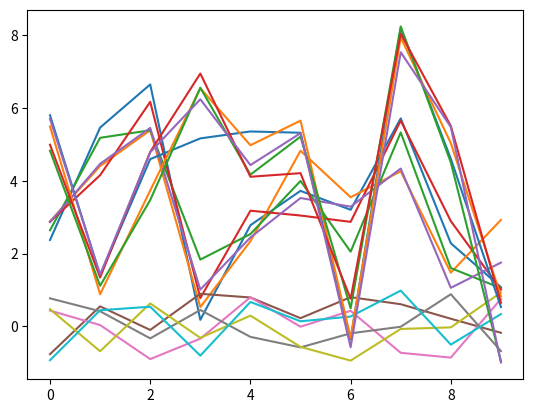

Here is the Python script that generated this plot:
import numpy as np
import matplotlib
matplotlib.use('Agg')

import matplotlib.pyplot as plt

class Sampler(object):
	def __init__(self):
		pass

	def get_sample(self, dimension, batch_size, n_distributions):
		pass


class MultivariateSamplerSmallVariance(Sampler):
	def get_sample(self, batch_size, embedding_dim, n_distributions):
		current_dist_states_indices = np.random.randint(0, n_distributions - 1, batch_size)
		mean_vec = np.random.randint(low=0, high=20, size=n_distributions)
		cov_mat = np.eye(n_distributions) * 1  # np.random.randint(1, 5, n_distributions)  # this is diagonal beacuse we want iid

		result_vec = np.zeros((batch_size, embedding_dim))
		# create multimodal matrix
		matrix_sample = np.random.multivariate_normal(mean_vec, cov_mat, size=batch_size * embedding_dim)
		# matrix_sample from the multimodal matrix
		for i in range(batch_size):
			result_vec[i] = matrix_sample.reshape(embedding_dim, n_distributions, batch_size)[:, current_dist_states_indices[i], i]
		return np.asarray(result_vec, dtype=np.float32)





class UniformSample(Sampler):
	def get_sample(self, batch_size, embedding_dim, n_distributions):
		return np.random.uniform(-1, 1, size=(batch_size, embedding_dim))


class MultiModalUniformSample(Sampler):
	def get_sample(self, batch_size, embedding_dim, n_distributions):
		current_dist_states_indices = np.random.randint(0, n_distributions - 1, batch_size)

		result_vec = np.zeros((batch_size, embedding_dim))
		for i in range(batch_size):
			result_vec[i] = np.random.uniform(-1 + current_dist_states_indices[i], 1 + current_dist_states_indices[i],size=embedding_dim)
		return np.asarray(result_vec, dtype=np.float32)


if __name__ == '__main__':


	test = MultiModalUniformSample()
	test_uni = UniformSample()
	test_mul_uni=MultiModalUniformSample()
	a = test.get_sample(10, 5, 10)
	b = test_uni.get_sample(10, 5, 10)
	c = test_mul_uni.get_sample(10, 5, 10)
	print(a)
	plt.plot(a)
	plt.show()
	plt.plot(b)
	plt.show()
	plt.plot(c)
	plt.show()
